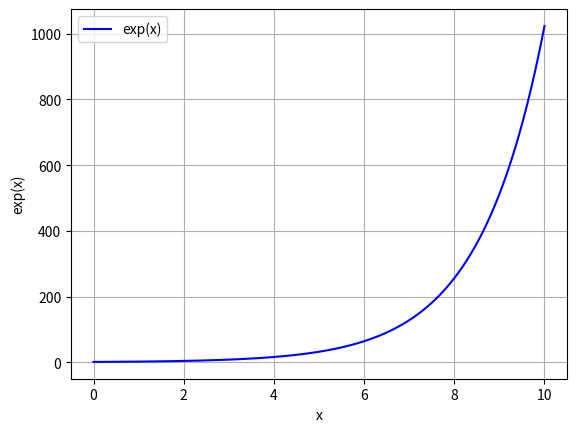

This chart was generated by the following Python code:
# - vykreslení průběhu exponenciální funkce
# - při vykreslování se jednotlivé body spojí úsečkami

import matplotlib.pyplot as plt
import numpy as np

# hodnoty na x-ové ose
x = np.linspace(0.0, 10.0, 1000)

# hodnoty na y-ové ose
y = 2 ** x

# vykreslit průběh funkce
plt.plot(x, y, color="blue", label="exp(x)")

# povolení zobrazení mřížky
plt.grid(True)

# popis os
plt.xlabel("x")
plt.ylabel("exp(x)")

# přidání legendy
plt.legend(loc="upper left")

# zobrazení grafu
plt.show()
